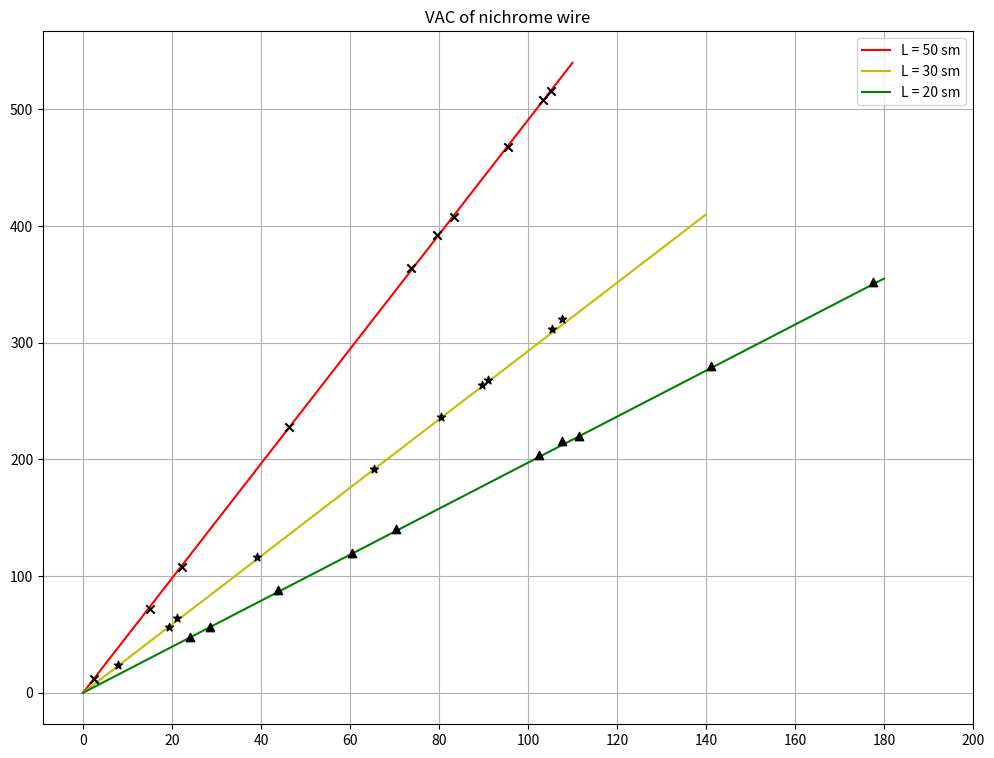

Reproduce this figure in Python.
import matplotlib.pyplot as plt
import numpy as np

x1 = np.array([2.5, 15.0, 22.2, 46.4, 73.8, 79.6, 83.4, 95.5, 103.3, 105.2])
y1 = np.array([12.0, 72.0, 108.0, 228.0, 364.0, 392.0, 408.0, 468.0, 508.0, 516.0])

x2 = np.array([7.8, 19.3, 21.2, 39.0, 65.4, 80.4, 89.6, 91.0, 105.5, 107.7])
y2 = np.array([24, 56, 64, 116, 192, 236, 264, 268, 312, 320])

x3 = np.array([24.1, 28.6, 43.9, 60.5, 70.4, 102.5, 107.6, 111.5, 141.2, 177.6])
y3 = np.array([48, 56, 88, 120, 140, 204, 216, 220, 280, 352])

plt.figure(figsize=(12, 9), dpi=100)

plt.plot([0.0, 110], [0.0, 540], "r", label="L = 50 sm", zorder=2)
plt.plot([0.0, 140], [0.0, 410], "y", label="L = 30 sm", zorder=2)
plt.plot([0.0, 180], [0.0, 355], "g", label="L = 20 sm", zorder=2)

plt.scatter(x1, y1, color="k", marker="x", zorder=3)
plt.scatter(x2, y2, color="k", marker="*", zorder=3)
plt.scatter(x3, y3, color="k", marker="^", zorder=3)

plt.legend()
plt.title("VAC of nichrome wire")

X = [i for i in range(0, 201, 20)]
Y = [i for i in range(0, 501, 100)]

plt.xticks(X)
plt.yticks(Y)
plt.grid()

plt.show()
